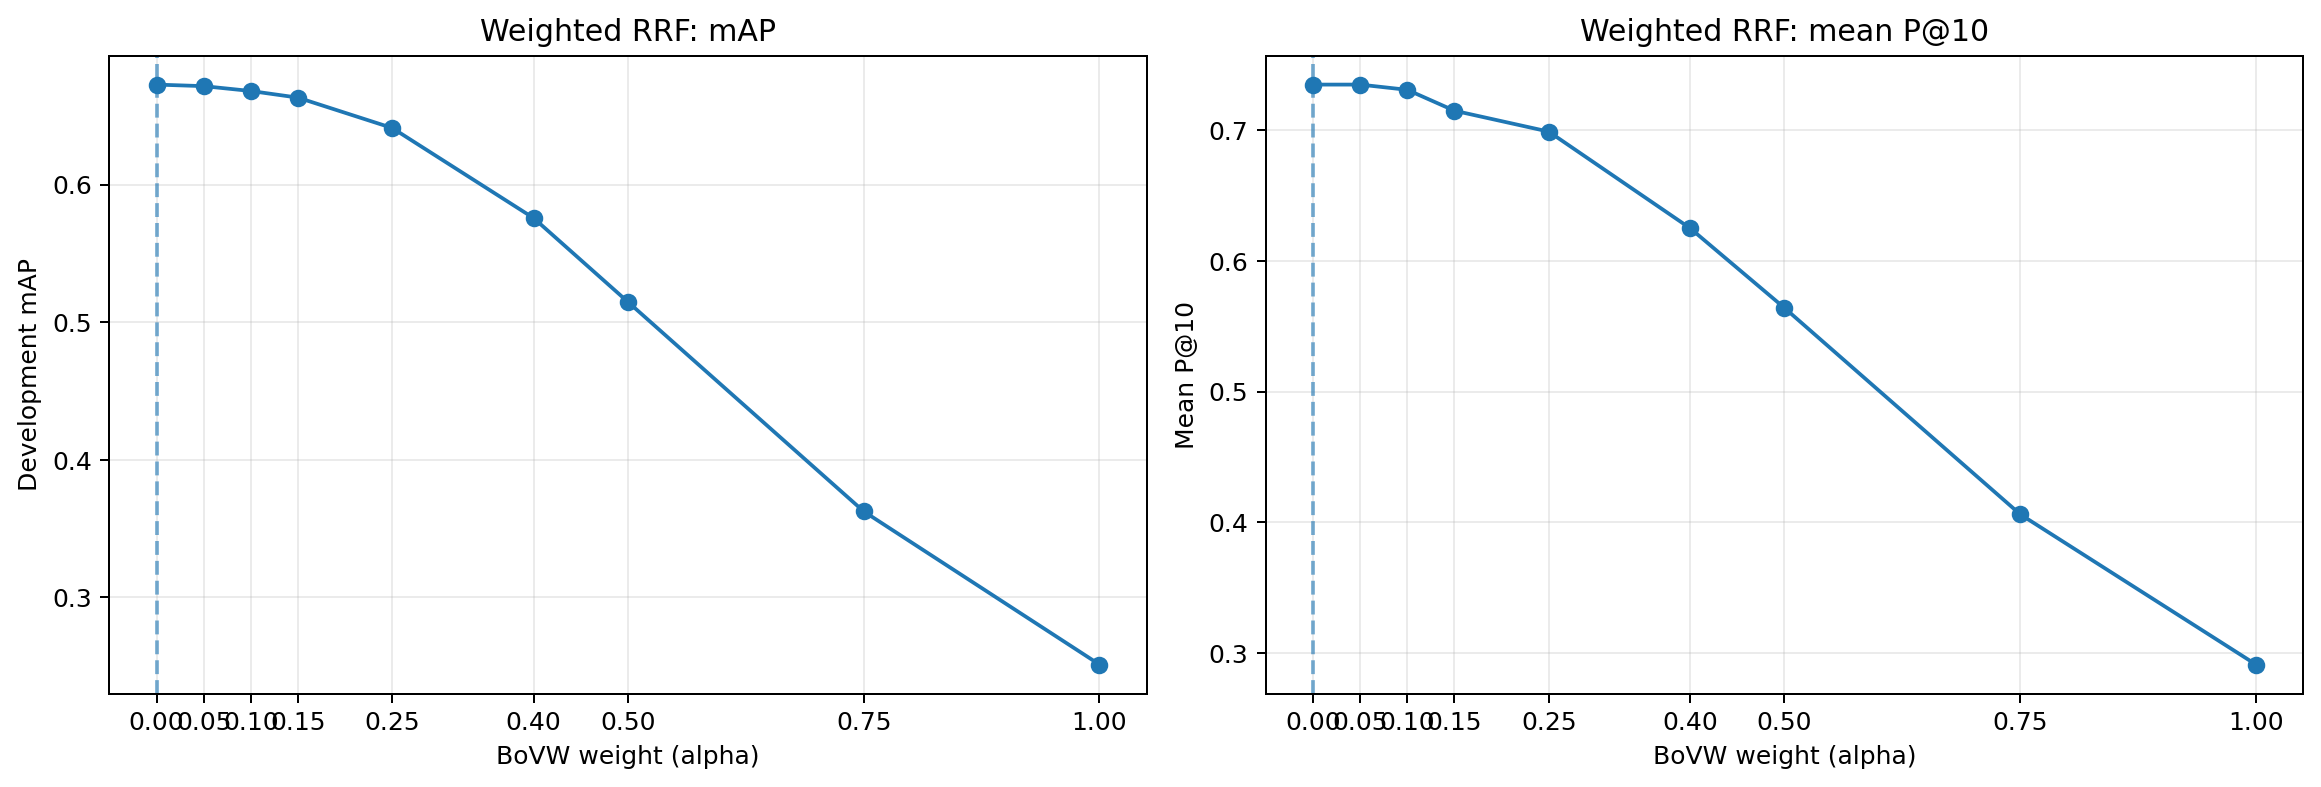

The file beside this chart, header and first rows:
method, alpha_bovw, rrf_constant, mAP, mean_P@10, n_queries
MobileNet rank only, 0.0, 60, 0.6726, 0.735, 100
Weighted RRF alpha=0.05, 0.05, 60, 0.6715, 0.735, 100
Weighted RRF alpha=0.10, 0.1, 60, 0.668, 0.731, 100
Weighted RRF alpha=0.15, 0.15, 60, 0.6632, 0.715, 100
Weighted RRF alpha=0.25, 0.25, 60, 0.6411, 0.699, 100
Weighted RRF alpha=0.40, 0.4, 60, 0.5756, 0.625, 100
Weighted RRF alpha=0.50, 0.5, 60, 0.5146, 0.564, 100
Weighted RRF alpha=0.75, 0.75, 60, 0.3624, 0.406, 100
BoVW rank only, 1.0, 60, 0.2511, 0.291, 100
